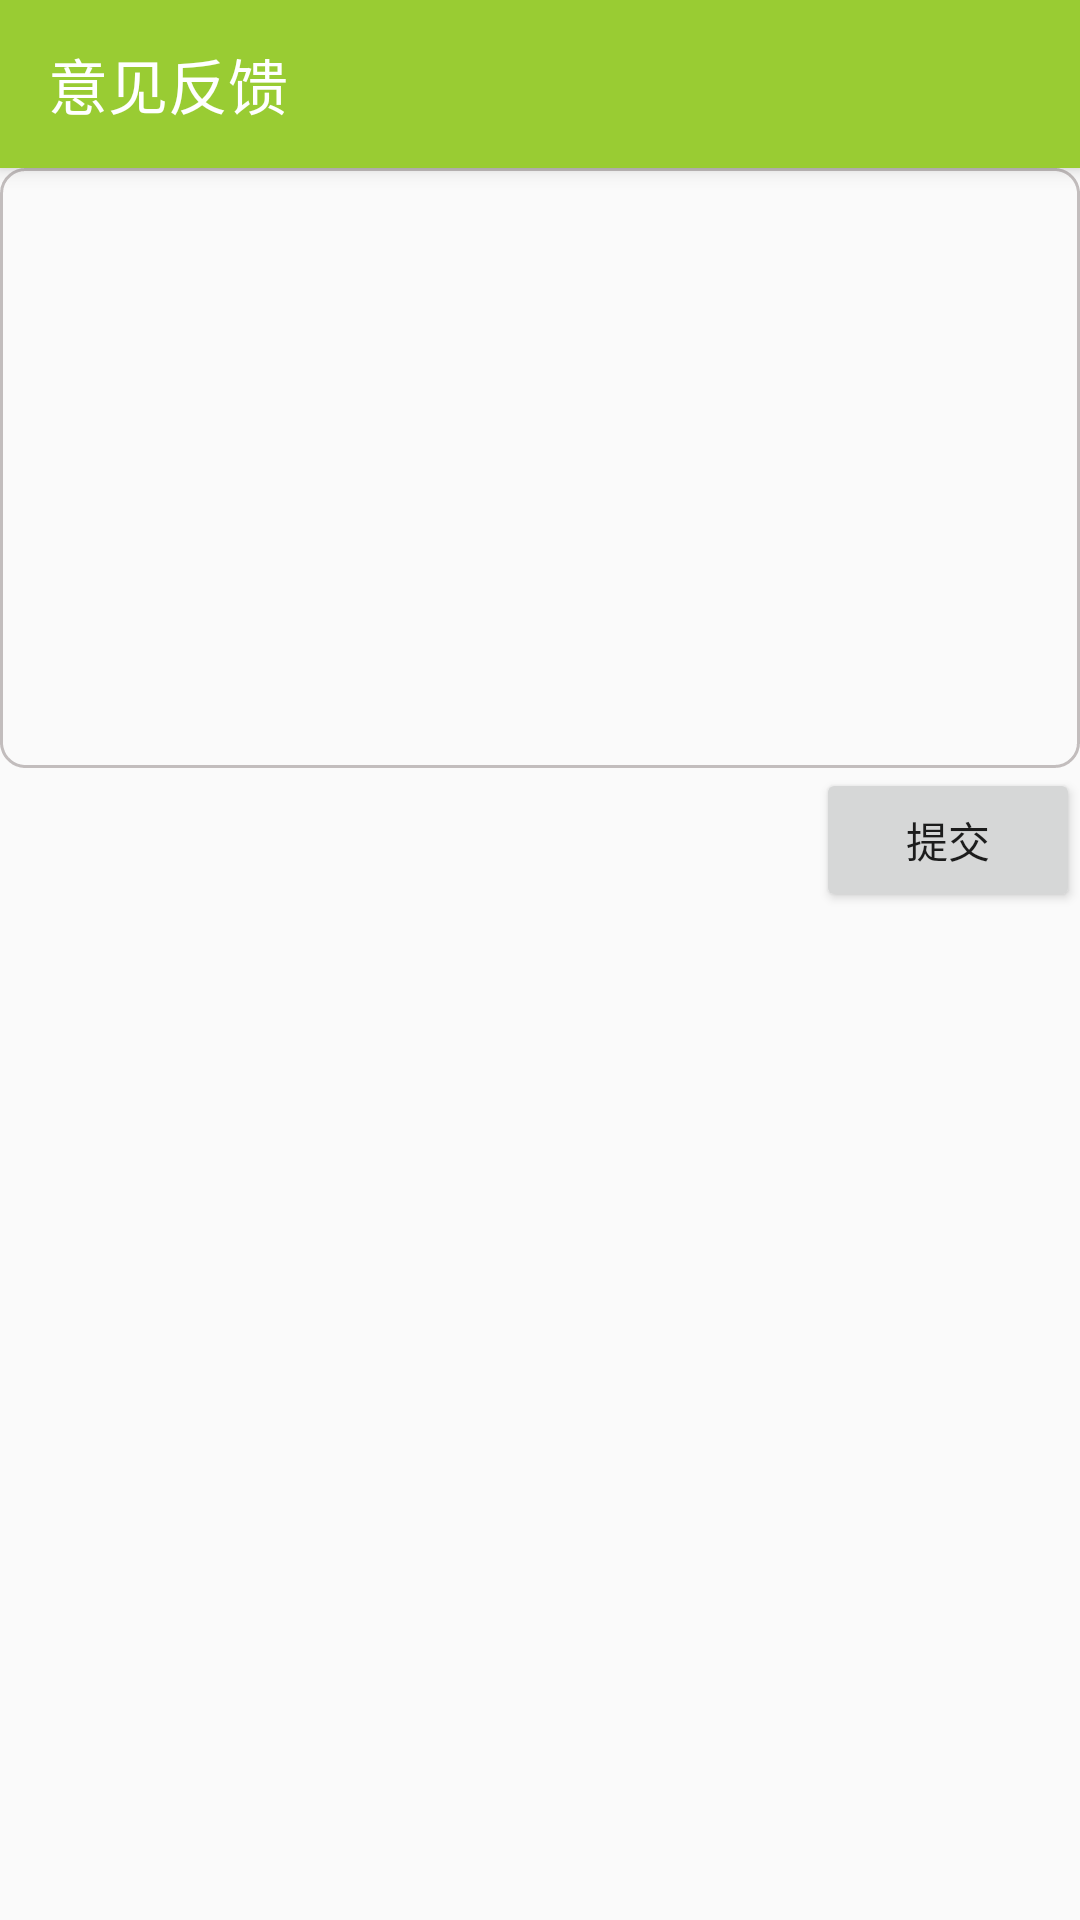

Layout XML and referenced resources for this Android screen:
<!-- AndroidManifest.xml: activity theme AppTheme.NoActionBar -->
<!-- res/layout/activity_suggest.xml -->
<?xml version="1.0" encoding="utf-8"?>
<android.support.design.widget.CoordinatorLayout xmlns:android="http://schemas.android.com/apk/res/android"
    xmlns:app="http://schemas.android.com/apk/res-auto"
    xmlns:tools="http://schemas.android.com/tools"
    android:layout_width="match_parent"
    android:layout_height="match_parent"
    xmlns:toolbar="http://schemas.android.com/apk/res-auto"
    android:fitsSystemWindows="true"
    tools:context="com.example.ygd.imooc.Activity.SuggestActivity">

    <android.support.design.widget.AppBarLayout
        android:layout_width="match_parent"
        android:layout_height="wrap_content"
        android:theme="@style/AppTheme.AppBarOverlay">

        <android.support.v7.widget.Toolbar
            android:id="@+id/toolbar"
            android:layout_width="match_parent"
            android:layout_height="?attr/actionBarSize"
            android:background="@color/colorMine"
            toolbar:title="意见反馈"
            toolbar:navigationIcon="@mipmap/abc_ic_clear_mtrl_alpha"
            app:popupTheme="@style/AppTheme.PopupOverlay" />

    </android.support.design.widget.AppBarLayout>

    <include layout="@layout/content_suggest" />


</android.support.design.widget.CoordinatorLayout>
<!-- res/layout/content_suggest.xml (included above) -->
<?xml version="1.0" encoding="utf-8"?>
<RelativeLayout xmlns:android="http://schemas.android.com/apk/res/android"
    xmlns:app="http://schemas.android.com/apk/res-auto"
    xmlns:tools="http://schemas.android.com/tools"
    android:layout_width="match_parent"
    android:layout_height="match_parent"
    app:layout_behavior="@string/appbar_scrolling_view_behavior"
    tools:context="com.example.ygd.imooc.Activity.SuggestActivity"
    tools:showIn="@layout/activity_suggest">

    <EditText
        android:id="@+id/etSuggest"
        android:singleLine="false"
        android:gravity="top"
        android:background="@drawable/et_box"
        android:layout_width="match_parent"
        android:layout_height="200dp" />

    <Button
        android:id="@+id/btSuggest"
        android:layout_alignParentRight="true"
        android:text="提交"
        android:layout_below="@+id/etSuggest"
        android:layout_width="wrap_content"
        android:layout_height="wrap_content" />


</RelativeLayout>
<!-- resources referenced by this layout -->
<resources>
  <color name="colorMine">#99CC33</color>
  <!-- drawable et_box (drawable) -->
  <?xml version="1.0" encoding="utf-8"?>
  <shape xmlns:android="http://schemas.android.com/apk/res/android"
      android:shape="rectangle">
      <corners android:radius="8dp" />
      <stroke
          android:width="1dp"
          android:color="#c2bdbd"
          android:dashGap="0dp"
          android:dashWidth="10dp"/>
  </shape>
  <style name="AppTheme.AppBarOverlay" parent="ThemeOverlay.AppCompat.Dark.ActionBar" />
  <style name="AppTheme.PopupOverlay" parent="ThemeOverlay.AppCompat.Light" />
  <style name="AppTheme.NoActionBar">
          <item name="windowActionBar">false</item>
          <item name="windowNoTitle">true</item>
      </style>
</resources>
